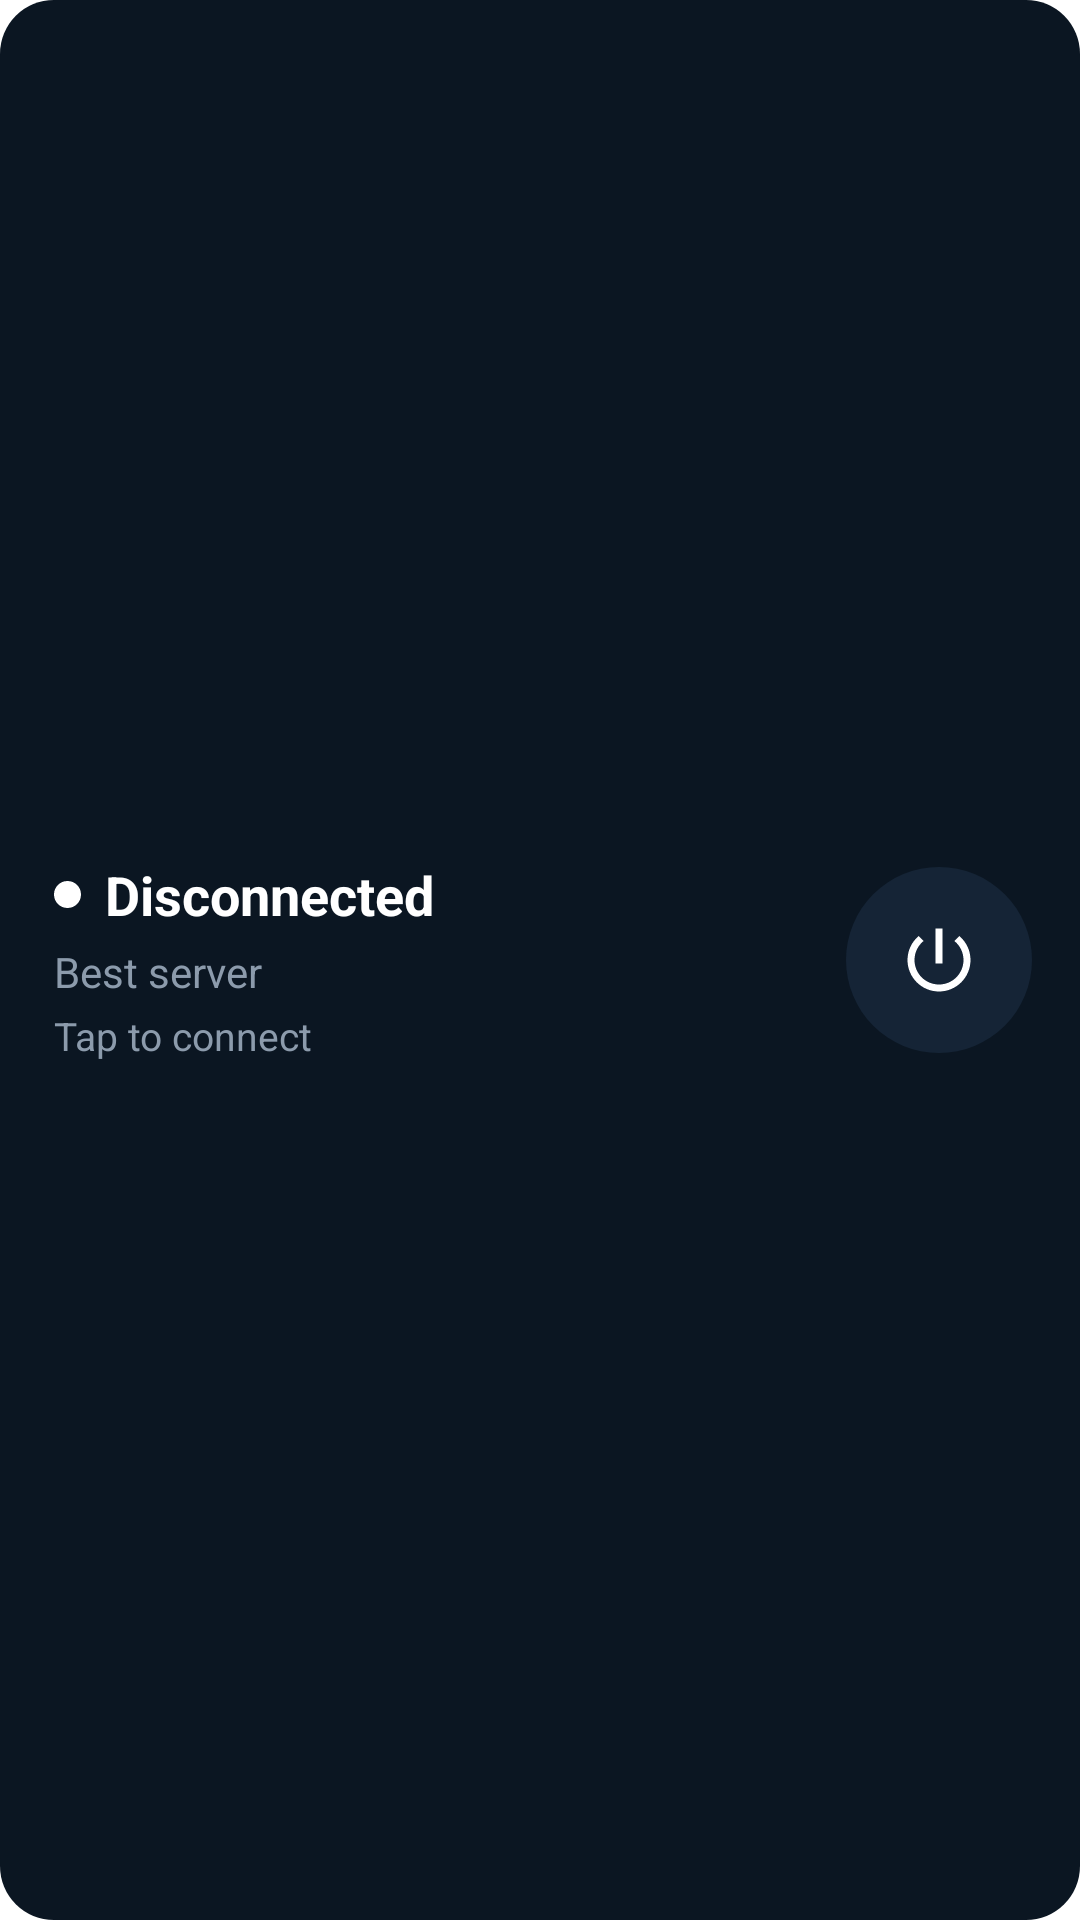

The Android layout XML behind this screen, and the referenced resources:
<!-- AndroidManifest.xml: fallback theme Theme.MaterialComponents.DayNight.NoActionBar -->
<!-- res/layout/widget_fatvpn_wide.xml -->
<?xml version="1.0" encoding="utf-8"?>
<LinearLayout xmlns:android="http://schemas.android.com/apk/res/android"
    android:id="@+id/widget_root"
    android:layout_width="match_parent"
    android:layout_height="match_parent"
    android:background="@drawable/widget_background"
    android:gravity="center_vertical"
    android:orientation="horizontal"
    android:paddingStart="18dp"
    android:paddingTop="14dp"
    android:paddingEnd="16dp"
    android:paddingBottom="14dp">

    <LinearLayout
        android:layout_width="0dp"
        android:layout_height="wrap_content"
        android:layout_weight="1"
        android:orientation="vertical">

        <LinearLayout
            android:layout_width="match_parent"
            android:layout_height="wrap_content"
            android:gravity="center_vertical"
            android:orientation="horizontal">

            <ImageView
                android:id="@+id/widget_dot"
                android:layout_width="9dp"
                android:layout_height="9dp"
                android:contentDescription="@null"
                android:src="@drawable/widget_dot" />

            <TextView
                android:id="@+id/widget_status"
                android:layout_width="0dp"
                android:layout_height="wrap_content"
                android:layout_marginStart="8dp"
                android:layout_weight="1"
                android:ellipsize="end"
                android:maxLines="1"
                android:text="@string/widget_status_disconnected"
                android:textColor="@color/widget_text_primary"
                android:textSize="18sp"
                android:textStyle="bold" />
        </LinearLayout>

        <TextView
            android:id="@+id/widget_location"
            android:layout_width="match_parent"
            android:layout_height="wrap_content"
            android:layout_marginTop="4dp"
            android:ellipsize="end"
            android:maxLines="1"
            android:text="@string/widget_location_best"
            android:textColor="@color/widget_text_secondary"
            android:textSize="14sp" />

        <Chronometer
            android:id="@+id/widget_timer"
            android:layout_width="match_parent"
            android:layout_height="wrap_content"
            android:layout_marginTop="3dp"
            android:textColor="@color/widget_accent"
            android:textSize="14sp"
            android:visibility="gone" />

        <TextView
            android:id="@+id/widget_hint"
            android:layout_width="match_parent"
            android:layout_height="wrap_content"
            android:layout_marginTop="3dp"
            android:ellipsize="end"
            android:maxLines="1"
            android:text="@string/widget_hint_tap_to_connect"
            android:textColor="@color/widget_text_secondary"
            android:textSize="13sp" />
    </LinearLayout>

    <FrameLayout
        android:id="@+id/widget_power_touch"
        android:layout_width="62dp"
        android:layout_height="62dp"
        android:layout_marginStart="14dp"
        android:background="@drawable/widget_power_ripple">

        <ImageView
            android:id="@+id/widget_power_bg"
            android:layout_width="match_parent"
            android:layout_height="match_parent"
            android:contentDescription="@null"
            android:src="@drawable/widget_power_off" />

        <ImageView
            android:id="@+id/widget_power"
            android:layout_width="28dp"
            android:layout_height="28dp"
            android:layout_gravity="center"
            android:contentDescription="@string/widget_power_description"
            android:src="@drawable/ic_widget_power" />
    </FrameLayout>
</LinearLayout>
<!-- resources referenced by this layout -->
<resources>
  <color name="widget_accent">#34D399</color>
  <color name="widget_text_primary">#FFFFFFFF</color>
  <color name="widget_text_secondary">#8C9BAC</color>
  <!-- drawable ic_widget_power (drawable) -->
  <?xml version="1.0" encoding="utf-8"?>
  <vector xmlns:android="http://schemas.android.com/apk/res/android"
      android:width="24dp"
      android:height="24dp"
      android:viewportWidth="24"
      android:viewportHeight="24">
      <path
          android:fillColor="#FFFFFFFF"
          android:pathData="M13,3h-2v10h2V3z M17.83,5.17l-1.42,1.42C17.99,7.86 19,9.81 19,12c0,3.87 -3.13,7 -7,7s-7,-3.13 -7,-7c0,-2.19 1.01,-4.14 2.58,-5.42L6.17,5.17C4.23,6.82 3,9.26 3,12c0,4.97 4.03,9 9,9s9,-4.03 9,-9C21,9.26 19.77,6.82 17.83,5.17z" />
  </vector>
  <!-- drawable widget_background (drawable) -->
  <?xml version="1.0" encoding="utf-8"?>
  <shape xmlns:android="http://schemas.android.com/apk/res/android"
      android:shape="rectangle">
      <solid android:color="@color/widget_bg" />
      <corners android:radius="18dp" />
  </shape>
  <!-- drawable widget_dot (drawable) -->
  <?xml version="1.0" encoding="utf-8"?>
  <vector xmlns:android="http://schemas.android.com/apk/res/android"
      android:width="10dp"
      android:height="10dp"
      android:viewportWidth="10"
      android:viewportHeight="10">
      <path
          android:fillColor="#FFFFFFFF"
          android:pathData="M5,0 A5,5 0 1,0 5,10 A5,5 0 1,0 5,0 Z" />
  </vector>
  <!-- drawable widget_power_off (drawable) -->
  <?xml version="1.0" encoding="utf-8"?>
  <shape xmlns:android="http://schemas.android.com/apk/res/android"
      android:shape="oval">
      <solid android:color="@color/widget_card" />
  </shape>
  <!-- drawable widget_power_ripple (drawable) -->
  <?xml version="1.0" encoding="utf-8"?>
  <ripple xmlns:android="http://schemas.android.com/apk/res/android"
      android:color="@color/widget_ripple">
      <item android:id="@android:id/mask">
          <shape android:shape="oval">
              <solid android:color="@android:color/white" />
          </shape>
      </item>
  </ripple>
  <string name="widget_hint_tap_to_connect">Tap to connect</string>
  <string name="widget_location_best">Best server</string>
  <string name="widget_power_description">Connect or disconnect</string>
  <string name="widget_status_disconnected">Disconnected</string>
  <color name="widget_bg">#0B1622</color>
  <color name="widget_card">#152436</color>
  <color name="widget_ripple">#5534D399</color>
</resources>
